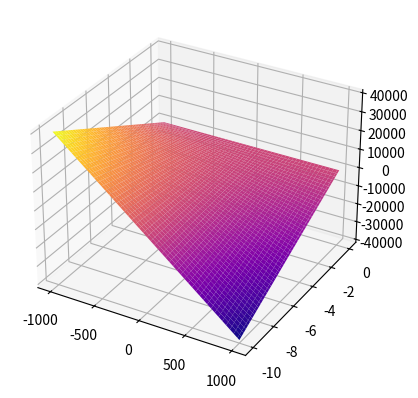

The matplotlib source for this figure:
import numpy as np
import matplotlib.pyplot as plt
from mpl_toolkits.mplot3d import Axes3D

# Define the function
def f(X, Y):
    return X*2 * Y*2

# Create X and Y ranges
x = np.linspace(-1000, 1000, 100)
y = np.linspace(-10, 0, 50)
X, Y = np.meshgrid(x, y)

# Compute Z values
Z = f(X, Y)

# Create the 3D plot
fig = plt.figure()
ax = fig.add_subplot(111, projection='3d')
ax.plot_surface(X, Y, Z, cmap='plasma')

# Show the plot
plt.show()
